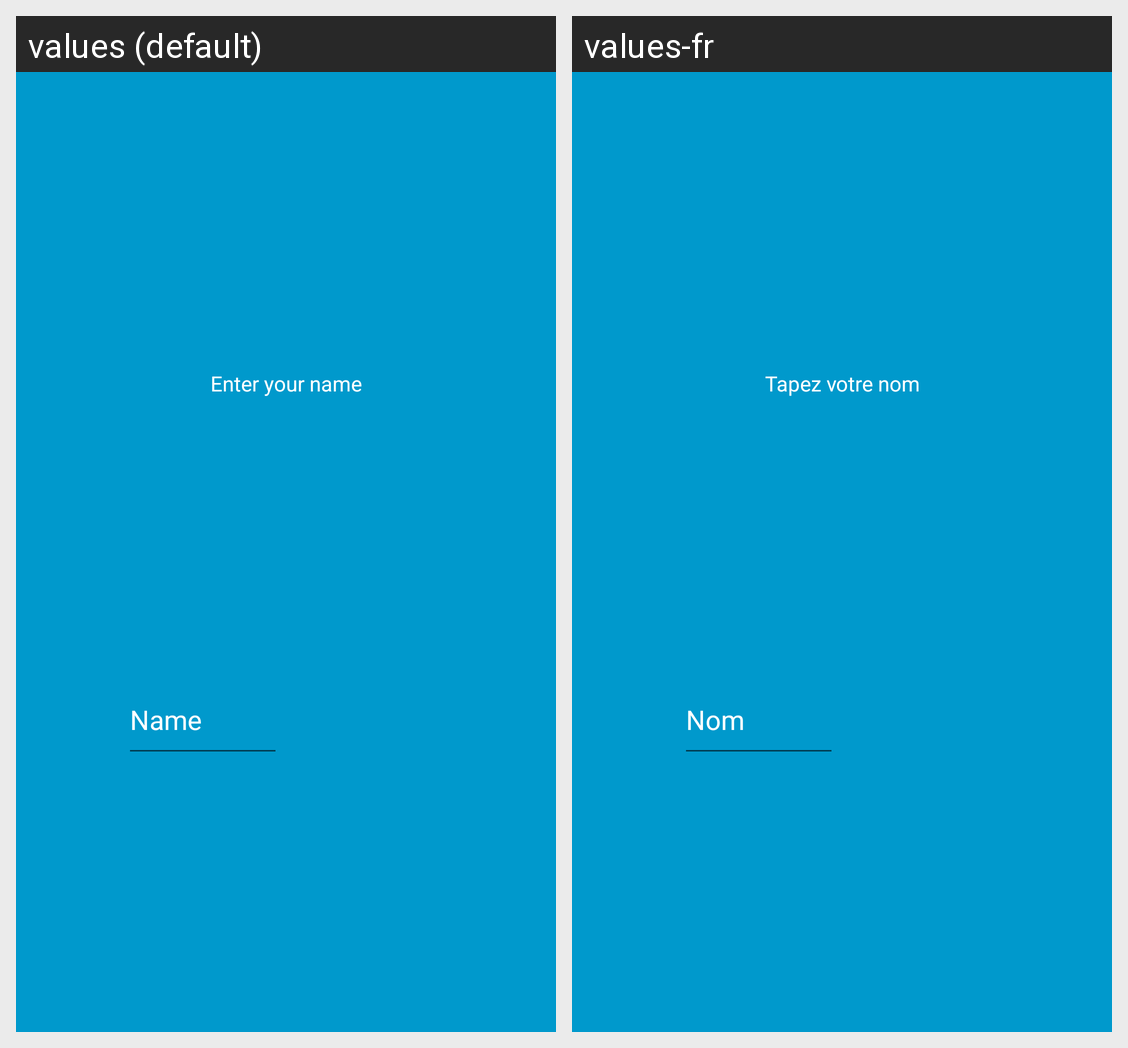

The Android screen above is rendered under two locales of the same app. Produce the string resources it draws, with the default and per-locale values.
Android screen res/layout/high_scores_dialog.xml rendered under 2 locales, left to right: values (default), values-fr. Device: Nexus 5 (rendered at 1080×1920; each locale shown at half size, 540×960, under a caption strip naming it); theme Theme.AppCompat.Light.NoActionBar.
Strings drawn on this screen, with the default value and each locale's value (text and hints the layout hard-codes, and strings that could not be matched under every locale, appear in the picture but are not listed):

name
  values: Enter your name
  values-fr: Tapez votre nom

nameInput
  values: Name
  values-fr: Nom
